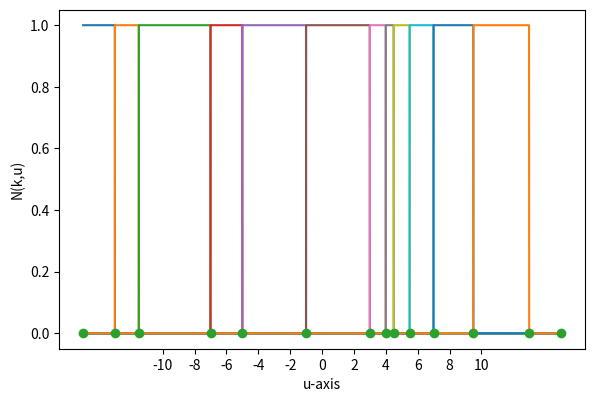

The matplotlib source for this figure:
import matplotlib.pyplot as plt

__author__    = "Shoichiro Yamanishi"
__copyright__ = "Copyright 2023, Shoichiro Yamanishi"
__license__   = "GPLv3"
__version__   = "1.0"

'''
This is a sample python code to illustrate the order-0 B-spline basis functions.
'''

def N_order0( knots : [float], k : int, u : float ) ->float:

    '''Basis function of order 0.
       :param knots : knots array
       :param k: knot index.
       :param u: input
       :returns: output       
    '''

    if knots[k] <= u and u < knots[k+1]:
        return 1.0
    else:
        return 0.0

# Sample knots at an irregular interval
#
# index       0      1      2      3      4      5      6      7      8      9      10     11     12     13
knots = [ -15.0, -13.0,  -11.5, -7.0,  -5.0,  -1.0,   3.0,   4.0,   4.5,   5.5,   7.0,   9.5,   13.0,  15.0]

def plot_one_basis_func( ax, knot_index):

    xs = []
    ys = []

    for i in range(-1500,1501):

        # -15.0 <= x <= 15.0
        x = float(i) / 100.0 
        y = N_order0( knots, knot_index, x )

        xs.append( x )
        ys.append( y )

    ax.plot( xs, ys )

fig = plt.figure()
ax = fig.add_subplot(111)

for k in range( 0, len(knots)-2 ):
    plot_one_basis_func( ax, k )

ax.plot( knots, [0] * 14, 'o' )

#ax.set_title( 'Basis Function Order 1' )
ax.set_xticks([ -10, -8, -6, -4, -2, 0, 2, 4, 6, 8, 10 ])
ax.set_xlabel('u-axis')
ax.set_ylabel('N(k,u)')
#plt.show()
plt.tight_layout()
plt.gcf().set_size_inches(6, 4.0)
plt.savefig('basis_order_0.png', dpi=300)
